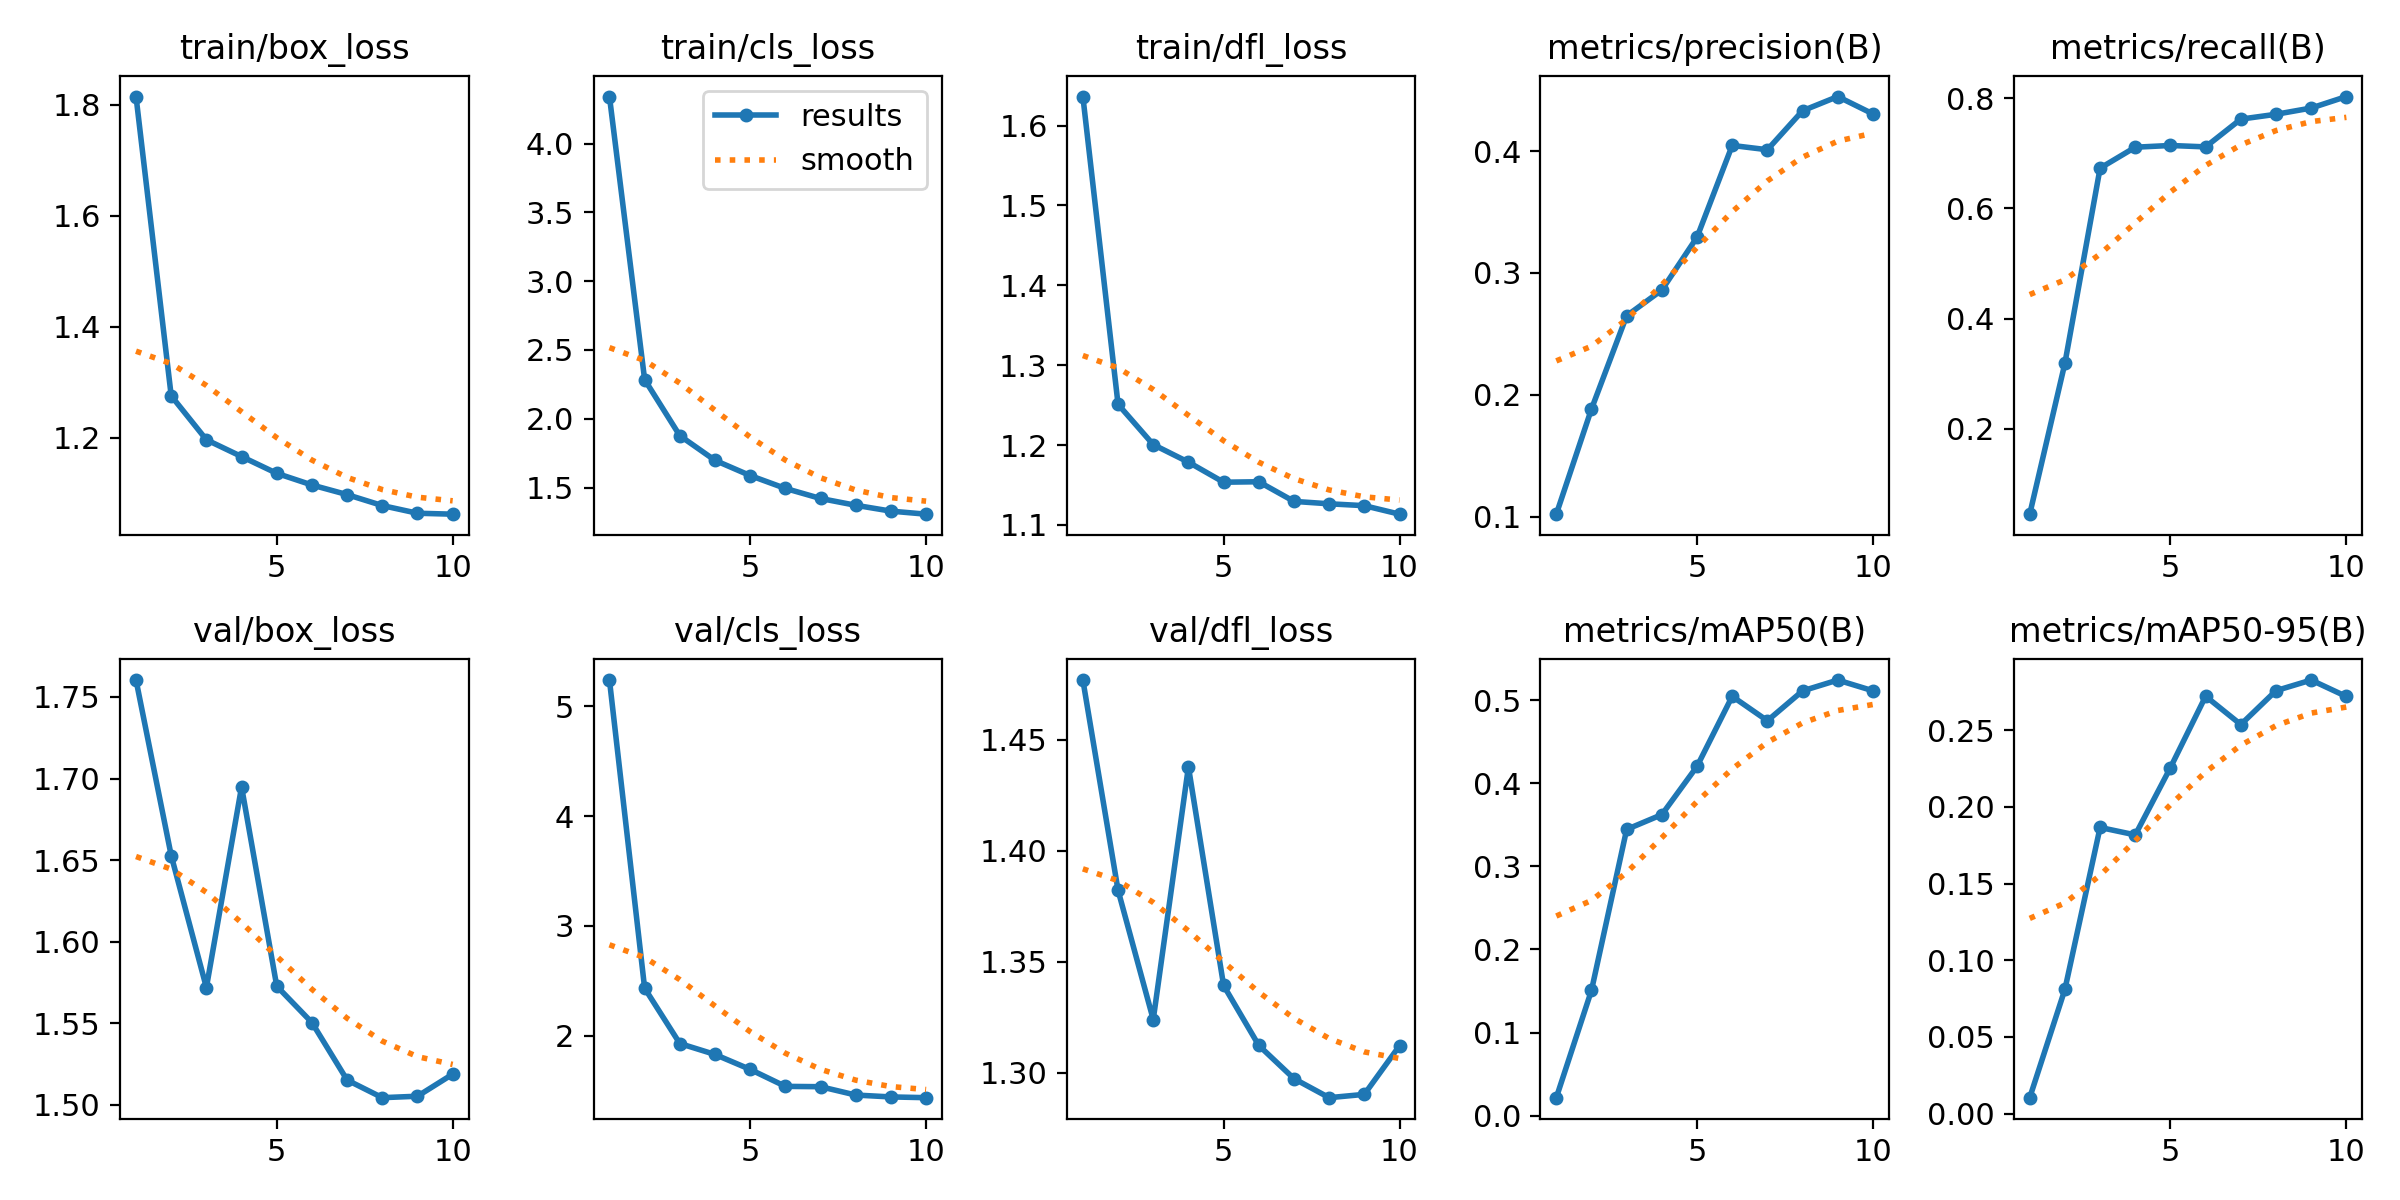

Source data for this figure (header and first rows):
epoch, time, train/box_loss, train/cls_loss, train/dfl_loss, metrics/precision(B), metrics/recall(B), metrics/mAP50(B), metrics/mAP50-95(B), val/box_loss, val/cls_loss, val/dfl_loss, lr/pg0, lr/pg1, lr/pg2
1, 834.9, 1.815, 4.343, 1.636, 0.102, 0.04524, 0.0216, 0.01033, 1.76, 5.24, 1.477, 9.08133e-05, 9.08133e-05, 9.08133e-05
2, 1654, 1.275, 2.285, 1.251, 0.1883, 0.3192, 0.1508, 0.08097, 1.653, 2.431, 1.382, 0.0001653, 0.0001653, 0.0001653
3, 2450, 1.196, 1.877, 1.201, 0.2648, 0.6731, 0.3445, 0.1866, 1.572, 1.927, 1.324, 0.0002215, 0.0002215, 0.0002215
4, 5086, 1.166, 1.698, 1.179, 0.286, 0.7112, 0.3623, 0.1817, 1.695, 1.827, 1.438, 0.0001954, 0.0001954, 0.0001954
5, 9169, 1.136, 1.587, 1.154, 0.3293, 0.7143, 0.4204, 0.2256, 1.573, 1.691, 1.339, 0.0001679, 0.0001679, 0.0001679
6, 11018, 1.115, 1.493, 1.154, 0.4046, 0.7118, 0.5047, 0.2722, 1.55, 1.537, 1.312, 0.0001404, 0.0001404, 0.0001404
7, 12987, 1.097, 1.42, 1.129, 0.4011, 0.7621, 0.4753, 0.2537, 1.515, 1.534, 1.297, 0.0001129, 0.0001129, 0.0001129
8, 16452, 1.078, 1.371, 1.126, 0.4331, 0.7709, 0.5113, 0.2758, 1.504, 1.458, 1.289, 8.5346e-05, 8.5346e-05, 8.5346e-05
9, 17336, 1.064, 1.328, 1.124, 0.4448, 0.7822, 0.5243, 0.2827, 1.505, 1.44, 1.29, 5.7824e-05, 5.7824e-05, 5.7824e-05
10, 18130, 1.062, 1.306, 1.113, 0.4305, 0.8031, 0.5114, 0.272, 1.519, 1.434, 1.312, 3.0302e-05, 3.0302e-05, 3.0302e-05
